Run: headless pygame with SDL's dummy video driver; simulated clock (each Clock.tick advances the game by its frame time, no real sleeping); random seed 0; keys injected as events and as key.get_pressed() state; no mouse input.
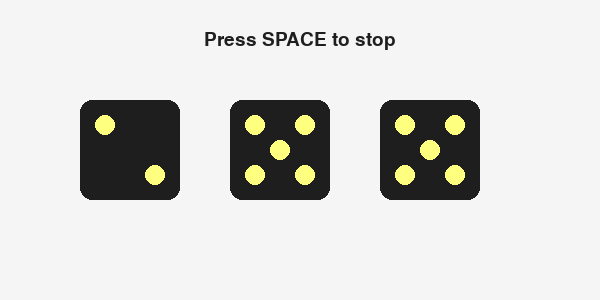
Frame 1 of 4 · flips 1–60 · no input
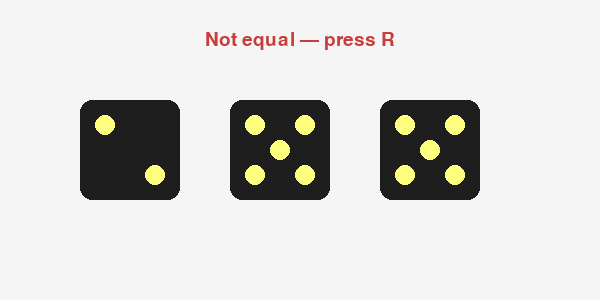
Frame 2 of 4 · flips 61–180 · tapped SPACE, RETURN · held RIGHT (→), D
Frame 3 of 4 · flips 181–300 · held DOWN (↓), S · screen unchanged from frame 2, image omitted
Frame 4 of 4 · flips 301–420 · held LEFT (←), A, UP (↑), W · screen unchanged from frame 3, image omitted

The pygame program that drew these frames:

#!/usr/bin/env python3

import pygame
import random
import sys


class VideostopGame:
    WIDTH = 600
    HEIGHT = 300
    ROLL_INTERVAL_MS = 300

    TEXT_COLOR = (30, 30, 30)
    BACKGROUND_COLOR = (245, 245, 245)
    DICE_COLOR = (30, 30, 30)
    DOT_COLOR = (255, 255, 127)
    SUCCESS_COLOR = (40, 160, 60)
    FAILED_COLOR = (200, 60, 60)

    DIE_SIZE = 100
    DOT_RADIUS = 10

    DOT_POSITIONS = {
        1: [(0.5, 0.5)],
        2: [(0.25, 0.25), (0.75, 0.75)],
        3: [(0.25, 0.25), (0.5, 0.5), (0.75, 0.75)],
        4: [(0.25, 0.25), (0.25, 0.75), (0.75, 0.25), (0.75, 0.75)],
        5: [(0.25, 0.25), (0.25, 0.75), (0.75, 0.25), (0.75, 0.75), (0.5, 0.5)],
        6: [(0.25, 0.25), (0.25, 0.5), (0.25, 0.75), (0.75, 0.25), (0.75, 0.5), (0.75, 0.75)]
    }

    dice: list[int] = []
    rolling: bool = True
    last_ticks: int
    roll_interval: int

    counter: int = 0
    success: int = 0

    exiting: bool = False

    def __init__(self):
        pygame.init()

        self.screen = pygame.display.set_mode((self.WIDTH, self.HEIGHT), vsync=True)
        pygame.display.set_caption("Videostop")

        self.clock = pygame.time.Clock()
        self.font = pygame.font.SysFont(None, 96)
        self.small_font = pygame.font.SysFont(None, 28)

        self.reset()

    def reset(self):
        self.dice = [1, 3, 5]
        self.rolling = True
        self.last_ticks = pygame.time.get_ticks()
        self.roll_interval = self.ROLL_INTERVAL_MS

    def handle_events(self):
        for event in pygame.event.get():
            if event.type == pygame.QUIT:
                self.quit()

            if event.type == pygame.KEYDOWN:
                if event.key == pygame.K_ESCAPE:
                    self.quit()

                if event.key == pygame.K_SPACE and self.rolling:
                    self.rolling = False

                if event.key == pygame.K_r:
                    self.reset()

    def update(self):
        if not self.rolling:
            return

        now = pygame.time.get_ticks()

        while now - self.last_ticks >= self.roll_interval:
            self.last_ticks += self.roll_interval
            chosen = random.randrange(0, 3)
            self.dice[chosen] += 1
            if self.dice[chosen] > 6:
                self.dice[chosen] = 1

            # gradual acceleration
            self.roll_interval = max(4, self.roll_interval - 0.01)

    def draw_die(self, value, x, y):
        rect = pygame.Rect(x, y, self.DIE_SIZE, self.DIE_SIZE)
        pygame.draw.rect(self.screen, self.DICE_COLOR, rect, border_radius=12)
        for dx, dy in self.DOT_POSITIONS[value]:
            cx = x + dx * self.DIE_SIZE
            cy = y + dy * self.DIE_SIZE
            pygame.draw.circle(self.screen, self.DOT_COLOR, (int(cx), int(cy)), self.DOT_RADIUS)

    def draw(self):
        self.screen.fill(self.BACKGROUND_COLOR)

        spacing = 150
        start_x = 80
        y = 100
        for i, value in enumerate(self.dice):
            self.draw_die(value, start_x + i * spacing, y)

        if self.rolling:
            msg = "Press SPACE to stop"
            color = self.TEXT_COLOR
        else:
            if self.dice[0] == self.dice[1] == self.dice[2]:
                msg = "VIDEOSTOP! YOU WIN"
                color = self.SUCCESS_COLOR
            else:
                msg = "Not equal — press R"
                color = self.FAILED_COLOR

        text = self.small_font.render(msg, True, color)
        self.screen.blit(text, text.get_rect(center=(self.WIDTH // 2, 40)))

        pygame.display.flip()

    def quit(self):
        self.exiting = True

    def run(self):
        while not self.exiting:
            self.clock.tick(60) # in case vsync does not work
            self.handle_events()
            self.update()
            self.draw()

        pygame.quit()

        return 0


if __name__ == "__main__":
    sys.exit(VideostopGame().run())
